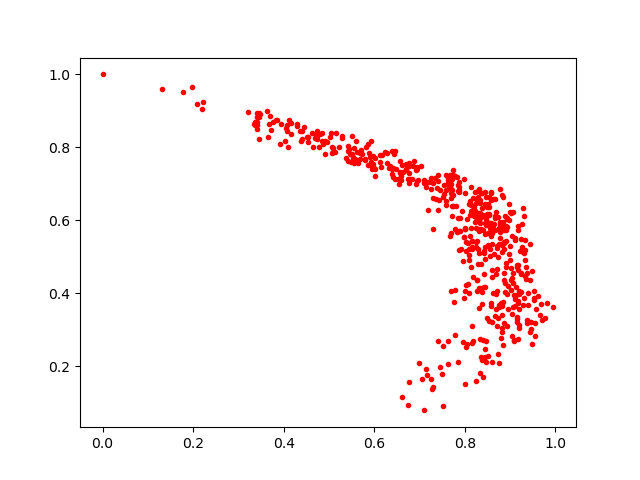

Data behind this chart, as committed beside it:
0.9326027, 0.5468479
0.8022, 0.4225
0.924, 0.4555
0.685, 0.7474
0.9369, 0.3194
0.3405, 0.8839
0.8296, 0.6803
0.8425, 0.5151
0.0, 1.0
0.6286, 0.7841
0.8304, 0.3605
0.8769, 0.5952
0.9163, 0.2734
0.8828, 0.3659
0.8262, 0.4371
0.7777, 0.2838
0.5062, 0.8
0.8437, 0.5611
0.6124, 0.7588
0.8868, 0.5724
0.8673, 0.6106
0.8697, 0.4516
0.4836, 0.8186
0.9175, 0.5853
0.4042, 0.8517
0.8365, 0.5747
0.8807, 0.373
0.8822, 0.5761
0.3463, 0.8219
0.9256, 0.5221
0.5885, 0.7838
0.4545, 0.8282
0.6766, 0.7306
0.5487, 0.7596
0.8449, 0.418
0.821, 0.6113
0.799, 0.7131
0.8405, 0.2722
0.3369, 0.8619
0.4454, 0.8557
0.7549, 0.6965
0.8966, 0.6019
0.4742, 0.8452
0.8067, 0.5366
0.8404, 0.5726
0.8314, 0.6864
0.8391, 0.6153
0.6786, 0.7133
0.8099, 0.6434
0.638, 0.7416
0.5952, 0.7413
0.8623, 0.6587
0.8139, 0.5792
0.9473, 0.2613
0.87, 0.5232
0.8342, 0.6564
0.7838, 0.6807
0.7887, 0.5697
0.3718, 0.8487
0.3408, 0.8515
0.8535, 0.6174
... 500 more rows
